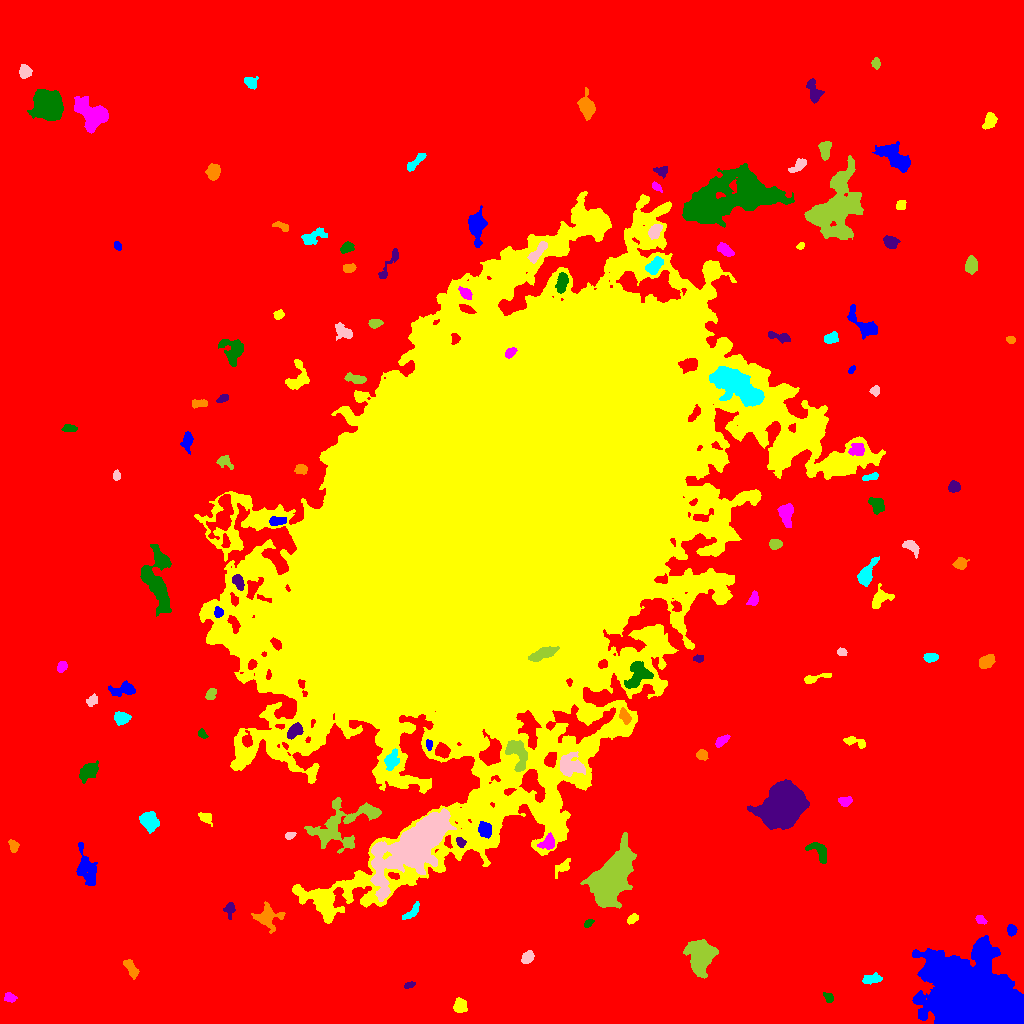

The file beside this chart, header and first rows:
ID, X, Y, A, B, theta, total_flux, mu_max, mu_median, mu_mean, R_fwhm, R_e, R10, R90, x_start, x_end, y_start, y_end, area, greylevel
0, 520.1, 520.6, 314, 296.2, 0.6947, 2793740, 17.0, 3.0, 3.481, 129.5, 238.7, 92.03, 387.5, 0, 1023, 0, 1023, 802499, 3.481
1, 972.8, 26.66, 22.66, 16.48, -0.4572, 109158, 50.0, 13.0, 16.47, 22.9, 22.24, 8.704, 37.2, 912, 1023, 0, 88, 6626, 24.47
2, 460.2, 18.17, 3.465, 3.105, -1.236, 513.0, 6.0, 3.0, 2.898, 5.614, 4.068, 1.596, 6.433, 453, 467, 11, 26, 177, 11.9
3, 9.846, 26.02, 2.874, 2.131, -0.2635, 293.0, 6.0, 2.5, 2.817, 4.068, 3.09, 1.262, 4.918, 4, 17, 21, 31, 104, 11.82
4, 828.4, 25.79, 2.737, 2.053, -0.9335, 285.0, 6.0, 3.0, 3.239, 4.334, 2.932, 1.128, 4.549, 823, 833, 21, 31, 88, 12.24
5, 409.5, 38.42, 2.831, 1.346, 0.4085, 227.0, 8.0, 3.0, 3.388, 3.141, 2.459, 0.7979, 3.909, 404, 415, 35, 42, 67, 12.39
6, 130.7, 55.24, 5.557, 2.176, -1.011, 659.0, 7.0, 4.0, 3.661, 5.499, 4.297, 1.693, 6.531, 123, 139, 44, 64, 180, 12.66
7, 872.1, 44.6, 5.032, 2.043, 0.1075, 498.0, 6.0, 3.0, 3.0, 5.67, 4.068, 1.596, 6.103, 862, 882, 39, 51, 166, 12.0
8, 527.5, 66.13, 3.204, 2.374, 0.7769, 640.0, 10.0, 4.0, 4.539, 4.583, 3.523, 1.382, 5.585, 521, 534, 60, 73, 141, 13.54
9, 701, 67.42, 7.373, 5.275, 1.412, 9658, 36.0, 10.0, 12.12, 8.575, 7.464, 2.985, 12.31, 683, 718, 45, 84, 797, 21.12
10, 743.8, 68.41, 6.329, 3.517, -1.22, 1646, 11.0, 4.0, 4.401, 5.997, 5.89, 2.326, 9.271, 733, 752, 53, 83, 374, 13.4
11, 1011, 93.74, 2.734, 2.172, -1.433, 325.0, 7.0, 3.0, 3.218, 3.613, 3.09, 1.262, 4.886, 1007, 1017, 87, 99, 101, 12.22
12, 632.4, 104.7, 3.096, 1.96, 0.6414, 317.0, 6.0, 3.0, 3.302, 4.583, 3.241, 1.262, 4.886, 627, 638, 99, 110, 96, 13.3
13, 980.5, 103.9, 2.72, 1.826, -0.6413, 256.0, 7.0, 3.0, 3.048, 3.038, 2.764, 0.9772, 4.406, 975, 987, 99, 108, 84, 12.05
14, 588.4, 100.1, 2.709, 1.587, 0.6253, 224.0, 6.0, 4.0, 3.246, 3.785, 2.706, 1.128, 4.068, 584, 594, 96, 104, 69, 12.25
15, 229.6, 114.3, 3.415, 2.377, 1.409, 353.0, 7.0, 2.0, 2.758, 3.7, 3.29, 1.262, 5.262, 223, 235, 104, 121, 128, 11.76
16, 267.5, 106.6, 6.023, 5.537, -0.5318, 1609, 11.0, 3.0, 4.043, 5.698, 5.754, 2.185, 9.821, 251, 285, 90, 122, 398, 13.04
17, 411.3, 111.3, 6.336, 2.132, 0.7663, 320.0, 4.0, 2.0, 2.105, 5.89, 3.949, 1.493, 5.997, 402, 419, 104, 122, 152, 11.11
18, 415.4, 179, 24, 8.999, 0.7273, 28278, 28.0, 7.0, 9.187, 14.96, 15.1, 5.917, 26.41, 370, 456, 122, 215, 3078, 22.19
19, 612.5, 146.4, 12.67, 5.969, 1.123, 26694, 56.0, 8.0, 14.15, 10.6, 10.23, 3.989, 17.96, 580, 636, 115, 191, 1887, 23.15
20, 133.4, 145.7, 2.686, 1.842, 0.05746, 235.0, 6.0, 3.0, 2.866, 3.7, 2.821, 1.128, 4.406, 127, 138, 141, 150, 82, 11.87
21, 86.57, 154.5, 10.46, 4.419, -1.278, 1970, 9.0, 4.0, 4.165, 7.715, 7.203, 2.821, 10.91, 76, 97, 138, 181, 473, 12.16
22, 562.8, 156.1, 5.053, 2.383, 0.7648, 300.0, 4.0, 1.0, 1.875, 4.983, 3.613, 1.493, 6.155, 555, 570, 145, 165, 160, 10.88
23, 548.2, 180.5, 3.972, 3.162, 0.7858, 543.0, 7.0, 3.0, 2.951, 4.514, 3.989, 1.596, 6.358, 537, 554, 174, 191, 184, 17.95
24, 819.5, 171.5, 6.478, 3.327, -0.9156, 709.0, 6.0, 3.0, 2.942, 6.699, 4.72, 1.871, 7.442, 805, 826, 160, 181, 241, 11.94
25, 460.8, 181, 2.506, 1.969, -0.9674, 287.0, 7.0, 3.0, 3.376, 3.241, 2.764, 1.128, 4.478, 456, 466, 176, 186, 85, 22.38
26, 13.47, 177.3, 2.97, 2.053, -1.195, 365.0, 9.0, 3.0, 3.38, 2.985, 2.985, 1.128, 5.015, 8, 19, 171, 184, 108, 12.38
27, 149.1, 202.4, 4.318, 3.604, -0.8731, 2033, 19.0, 6.0, 6.644, 5.046, 4.951, 1.871, 8.078, 139, 159, 190, 212, 306, 15.64
28, 290.1, 188.1, 2.562, 1.732, 0.4484, 254.0, 6.0, 3.0, 3.528, 4.029, 2.706, 1.128, 4.184, 285, 296, 184, 191, 72, 14.53
29, 341.8, 198.6, 20.37, 10.68, 0.4838, 4295, 9.0, 3.0, 3.481, 9.305, 11.56, 4.37, 17.81, 304, 381, 170, 226, 1234, 11.48
30, 645.3, 191, 5.32, 2.234, -0.6189, 727.0, 8.0, 3.0, 3.635, 5.499, 4.26, 1.693, 6.84, 634, 654, 180, 197, 200, 12.63
31, 484.5, 193.6, 3.745, 3.063, -1.289, 1237, 13.0, 6.0, 6.409, 5.109, 4.297, 1.693, 6.864, 478, 491, 185, 202, 193, 23.41
32, 205.4, 205.9, 3.31, 2.38, -0.5522, 355.0, 6.0, 3.0, 2.752, 4.583, 3.385, 1.262, 5.382, 198, 212, 197, 211, 129, 11.75
33, 845.5, 221.5, 2.804, 1.886, 0.2085, 165.0, 4.0, 1.0, 1.375, 3.742, 2.821, 1.128, 4.618, 838, 852, 217, 227, 120, 11.38
34, 88.63, 252.6, 5.204, 3.219, 0.659, 1020, 8.0, 4.0, 3.643, 6.699, 5.202, 2.034, 7.979, 79, 98, 240, 263, 280, 12.64
35, 784, 218.3, 10.03, 7.536, 0.7405, 57102, 129.0, 21.0, 31.5, 9.202, 9.966, 3.827, 18.34, 747, 809, 194, 244, 1813, 39.5
36, 701.6, 268.9, 2.532, 2.1, 0.1601, 297.0, 6.0, 2.0, 2.676, 4.029, 2.877, 1.128, 4.652, 696, 708, 263, 274, 111, 13.68
37, 391.3, 263.6, 4.75, 2.824, 1.193, 586.0, 7.0, 2.0, 2.64, 4.583, 4.297, 1.693, 6.91, 384, 399, 253, 275, 222, 19.64
38, 569.4, 257.3, 6.504, 4.571, -0.288, 1076, 7.0, 2.0, 2.508, 6.283, 5.944, 2.257, 9.373, 560, 585, 247, 272, 429, 20.51
39, 517.6, 271.2, 8.032, 4.182, -1.224, 2057, 14.0, 4.0, 4.945, 6.024, 5.863, 2.257, 9.657, 505, 527, 252, 283, 416, 23.94
40, 13.42, 273.3, 3.877, 2.165, 1.119, 515.0, 9.0, 3.0, 3.902, 3.523, 3.432, 1.382, 5.528, 8, 21, 264, 279, 132, 12.9
41, 429, 278.8, 2.538, 1.557, -1.47, 297.0, 8.0, 4.0, 4.433, 3.613, 2.585, 0.9772, 3.949, 426, 432, 273, 284, 67, 21.43
42, 855.8, 281.5, 6.469, 2.14, -0.2746, 363.0, 6.0, 2.0, 2.269, 4.334, 3.909, 1.382, 6.18, 843, 865, 275, 287, 160, 11.27
43, 721.9, 282.7, 4.036, 1.923, 0.6511, 257.0, 4.0, 2.0, 2.073, 5.109, 3.523, 1.382, 5.499, 715, 730, 276, 289, 124, 11.07
44, 202.3, 289.2, 2.72, 1.721, -0.8178, 170.0, 5.0, 2.0, 2.297, 2.985, 2.646, 0.9772, 4.146, 198, 208, 285, 295, 74, 11.3
45, 294.8, 292.7, 4.481, 2.822, 0.7279, 727.0, 8.0, 4.0, 3.847, 5.944, 4.549, 1.693, 6.864, 287, 303, 284, 301, 189, 21.85
46, 624.4, 308.1, 3.833, 2.197, -1.098, 386.0, 8.0, 2.0, 2.738, 3.523, 3.338, 1.262, 5.585, 619, 631, 299, 316, 141, 20.74
47, 121.5, 305.5, 3.614, 2.868, -0.1524, 1259, 15.0, 6.5, 6.918, 4.886, 4.107, 1.596, 6.482, 114, 131, 298, 312, 182, 14.92
48, 92.24, 322.7, 3.217, 2.292, 0.8208, 328.0, 6.0, 3.0, 3.009, 4.583, 3.338, 1.262, 5.232, 86, 97, 317, 330, 109, 12.01
49, 211.3, 329.6, 2.978, 1.832, 0.9983, 218.0, 5.0, 2.0, 1.982, 3.568, 2.877, 1.128, 4.549, 205, 216, 324, 335, 110, 11.98
50, 677.9, 320.9, 4.784, 2.83, 0.9326, 422.0, 5.0, 3.0, 2.527, 5.202, 4.068, 1.596, 6.206, 672, 687, 311, 328, 167, 13.53
51, 123.1, 334, 6.658, 2.994, 0.1442, 729.0, 7.0, 3.0, 2.815, 4.951, 5.046, 1.954, 7.899, 108, 135, 327, 343, 259, 11.81
52, 814.1, 345.1, 7.995, 1.822, 0.2302, 308.0, 5.0, 2.0, 1.987, 3.7, 3.785, 1.382, 6.232, 804, 831, 340, 350, 155, 10.99
53, 62.18, 357.2, 2.403, 2.022, 0.7142, 248.0, 6.0, 2.0, 2.408, 3.949, 2.821, 1.128, 4.37, 57, 67, 351, 362, 103, 12.41
54, 636.9, 348, 7.725, 5.272, 0.962, 1405, 8.0, 3.0, 3.222, 7.442, 6.58, 2.459, 10.23, 624, 653, 335, 362, 436, 19.22
55, 698.7, 365, 2.663, 1.706, -0.04017, 259.0, 6.0, 4.0, 3.548, 4.029, 2.706, 1.128, 4.146, 693, 703, 361, 369, 73, 12.55
56, 986.3, 362, 3.832, 2.872, 0.5618, 1177, 12.0, 6.0, 6.13, 5.863, 4.297, 1.784, 6.652, 979, 995, 355, 369, 192, 14.13
57, 930.5, 366.1, 3.087, 1.998, 0.122, 440.0, 9.0, 3.0, 3.577, 3.827, 3.141, 1.262, 5.046, 923, 938, 361, 370, 123, 13.58
58, 841.4, 371.3, 2.074, 1.887, -0.1036, 205.0, 6.0, 3.0, 2.808, 3.656, 2.585, 0.9772, 3.949, 837, 847, 368, 376, 73, 12.81
59, 543.5, 369.7, 7.062, 2.254, 0.3573, 1845, 17.0, 6.0, 6.474, 5.412, 5.078, 1.954, 7.979, 528, 559, 362, 377, 285, 52.47
... 81 more rows
